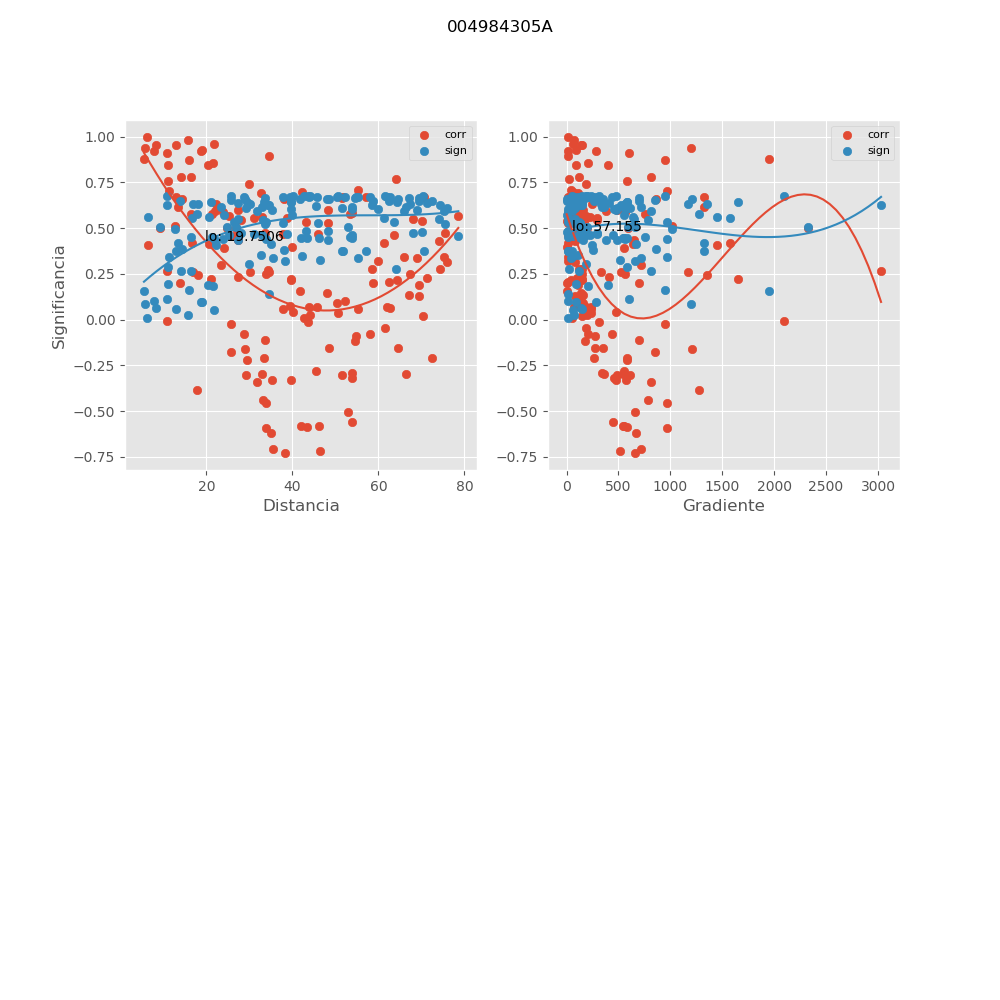

The file beside this chart, header and first rows:
, mx_co, mx_di, mx_gr, mx_si
0, 0.9525, 8.286, 138.2, 0.06255
1, 0.924, 18.77, 283.7, 0.09856
2, 0.5757, 21.2, 752.2, 0.451
3, 0.6915, 32.71, 111.9, 0.352
4, 0.2517, 33.81, 562.4, 0.6318
5, 0.4697, 45.98, 128.7, 0.5257
6, 0.04312, 40.24, 475.5, 0.6732
7, 0.2742, 58.49, 117.6, 0.6238
8, 0.06371, 62.75, 219.6, 0.6717
9, -0.2076, 72.46, 263.4, 0.6454
10, 0.3418, 65.93, 18.69, 0.5957
11, 0.3433, 75.22, 56.89, 0.595
12, 0.4748, 75.49, 80.64, 0.5224
13, 0.7396, 29.85, 189.1, 0.3055
14, 0.3379, 68.98, 31.81, 0.5975
15, 0.4311, 74.17, 83.51, 0.5491
16, 0.5681, 78.58, 62.51, 0.4568
17, 0.9117, 10.81, 598.5, 0.1139
18, 0.6678, 12.92, 1323, 0.3737
19, 0.4986, 24.87, 193.3, 0.5068
20, 0.4345, 27.44, 651.3, 0.5471
21, 0.4687, 37.87, 126.1, 0.5263
22, 0.2611, 34.54, 520.8, 0.6285
23, 0.08951, 50.33, 159.4, 0.6691
24, -0.09052, 54.7, 272.9, 0.669
25, -0.154, 64.58, 277.8, 0.6585
26, 0.1997, 58.64, 1.477, 0.6476
27, 0.1296, 69.4, 78.16, 0.6631
28, 0.2268, 71.39, 101.3, 0.6398
29, 0.8553, 21.62, 208, 0.181
30, 0.2066, 62.45, 16.8, 0.6457
31, 0.189, 69.5, 105.6, 0.6504
32, 0.3159, 76, 79.71, 0.6072
33, 0.8756, 5.459, 1946, 0.1574
34, 0.779, 14.07, 118.1, 0.2651
35, 0.2441, 18.05, 1348, 0.6343
36, 0.2306, 27.22, 412.9, 0.6386
37, -0.02554, 25.75, 950, 0.674
38, 0.2186, 39.76, 39.05, 0.6422
39, 0.02418, 43.98, 192.3, 0.6741
40, -0.317, 53.79, 453.8, 0.6067
41, 0.1471, 47.99, 136.6, 0.6599
42, 0.3185, 59.9, 17.43, 0.606
43, 0.4599, 63.72, 12, 0.5318
44, 0.7029, 11.39, 963.2, 0.3412
45, 0.1018, 52.33, 143.7, 0.6675
46, 0.4197, 61.21, 14.24, 0.5557
47, 0.536, 70.09, 5.864, 0.4807
48, 0.6568, 14.24, 862.5, 0.3835
49, 0.2235, 21.13, 1655, 0.6408
50, -0.1754, 25.71, 850.4, 0.6537
51, -0.1584, 29.02, 1209, 0.6576
52, 0.05679, 37.9, 239.3, 0.6723
53, 0.0107, 42.59, 50.83, 0.6744
54, -0.5028, 52.84, 662.9, 0.504
55, -0.1569, 48.39, 355, 0.6579
56, 0.06843, 62.07, 188, 0.6713
57, 0.2516, 67.24, 146.6, 0.6318
58, 0.5, 9.298, 2322, 0.5059
59, -0.2924, 53.79, 337.2, 0.6168
... 93 more rows
